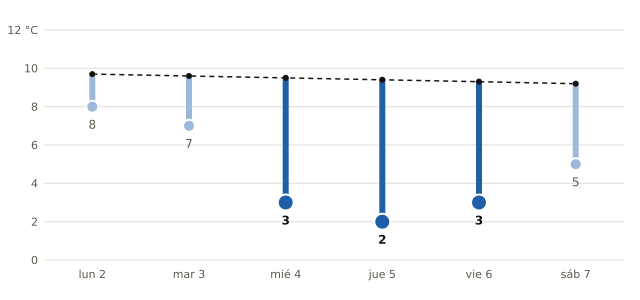

Data behind this chart, as committed beside it:
fecha, mínima_prevista_C, mínima_normal_1991_2020_C
2026-11-02, 8, 9.7
2026-11-03, 7, 9.6
2026-11-04, 3, 9.5
2026-11-05, 2, 9.4
2026-11-06, 3, 9.3
2026-11-07, 5, 9.2
